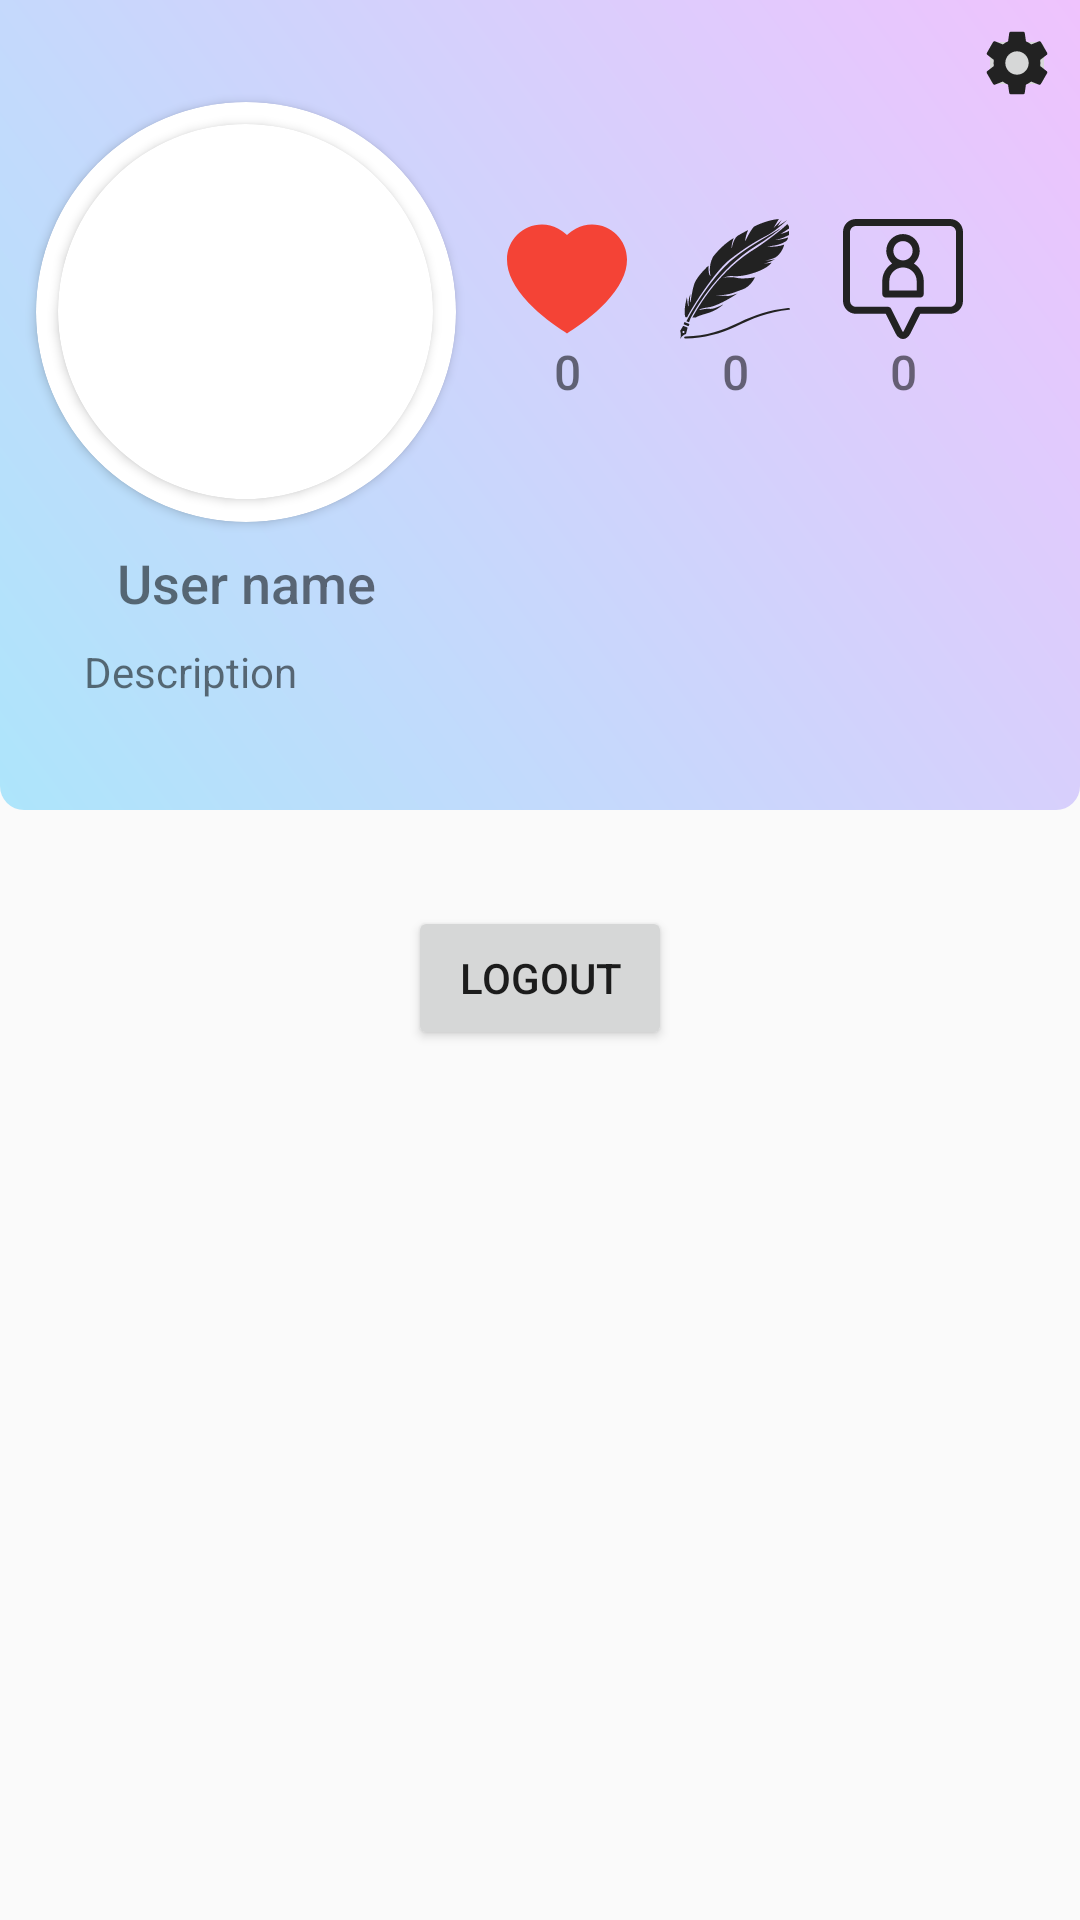

Reconstruct the res/layout file that produces this screen, plus the resources it refers to.
<!-- AndroidManifest.xml: application theme AppTheme -->
<!-- res/layout/activity_profile.xml -->
<?xml version="1.0" encoding="utf-8"?>

<ScrollView xmlns:android="http://schemas.android.com/apk/res/android"
    xmlns:app="http://schemas.android.com/apk/res-auto"
    xmlns:tools="http://schemas.android.com/tools"
    android:layout_width="match_parent"
    android:layout_height="match_parent"
    tools:context=".Profile.Profile">

    <androidx.constraintlayout.widget.ConstraintLayout
        android:layout_width="match_parent"
        android:layout_height="wrap_content"
        app:layout_constraintBottom_toBottomOf="parent"
        app:layout_constraintEnd_toStartOf="parent">

        <Button
            android:id="@+id/button"
            android:layout_width="wrap_content"
            android:layout_height="wrap_content"
            android:onClick="logout"
            android:text="@string/logout"
            app:layout_constraintBottom_toBottomOf="parent"
            app:layout_constraintEnd_toEndOf="parent"
            app:layout_constraintStart_toStartOf="parent" />

        <GridLayout
            android:id="@+id/grid"
            android:layout_width="match_parent"
            android:layout_height="270dp"
            android:background="@drawable/main_motive"
            android:columnCount="4"
            android:rowCount="4"
            app:layout_constraintEnd_toEndOf="parent"
            app:layout_constraintStart_toStartOf="parent"
            app:layout_constraintTop_toTopOf="parent">

            <androidx.cardview.widget.CardView
                android:layout_width="140dp"
                android:layout_height="140dp"
                android:layout_row="1"
                android:layout_column="0"
                android:layout_marginStart="12dp"
                android:background="@color/colorSoftBlue"
                app:cardCornerRadius="250dp"
                app:cardBackgroundColor="@color/colorWhite">

                <androidx.cardview.widget.CardView
                    android:layout_width="125dp"
                    android:layout_height="125dp"
                    android:layout_gravity="center"
                    app:cardCornerRadius="65dp"
                    >
                    <ImageView
                        android:id="@+id/user_avatar"
                        android:layout_width="match_parent"
                        android:layout_height="match_parent"
                        android:scaleType="centerCrop"

                        android:contentDescription="@string/avatar" />
                </androidx.cardview.widget.CardView>
            </androidx.cardview.widget.CardView>

            <ImageButton
                android:id="@+id/settings_button"
                android:layout_width="26dp"
                android:layout_height="26dp"
                android:layout_row="0"
                android:layout_column="3"
                android:layout_marginTop="8dp"
                android:layout_marginEnd="8dp"
                app:srcCompat="@drawable/ic_baseline_settings_24"
                android:contentDescription="@string/settings" />

            <LinearLayout
                android:layout_width="0dp"
                android:layout_height="0dp"
                android:layout_gravity="fill"
                android:layout_row="1"
                android:layout_column="2"
                android:orientation="horizontal"
                android:layout_marginStart="12dp"
                >

                <LinearLayout
                    android:layout_width="50dp"
                    android:layout_height="match_parent"
                    android:orientation="vertical"
                    android:gravity="center_vertical"
                    >

                    <ImageView
                        android:id="@+id/heart_icon"
                        android:layout_width="wrap_content"
                        android:layout_height="wrap_content"
                        app:srcCompat="@drawable/ic_heart"
                        android:layout_gravity="center_horizontal"
                        />

                    <TextView
                        android:id="@+id/likes"
                        android:layout_width="match_parent"
                        android:layout_height="wrap_content"
                        android:fontFamily="sans-serif-medium"
                        android:text="0"
                        android:textAlignment="center"
                        android:textSize="16sp" />
                </LinearLayout>

                <View
                    android:layout_width="0dp"
                    android:layout_height="0dp"
                    android:layout_weight="1" />

                <LinearLayout
                    android:layout_width="50dp"
                    android:layout_height="match_parent"
                    android:orientation="vertical"
                    android:gravity="center_vertical"
                    >

                    <ImageView
                        android:id="@+id/post_icon"
                        android:layout_width="wrap_content"
                        android:layout_height="wrap_content"
                        app:srcCompat="@drawable/ic_posts_written"
                        android:layout_gravity="center_horizontal"
                        />

                    <TextView
                        android:id="@+id/posts_count"
                        android:layout_width="match_parent"
                        android:layout_height="wrap_content"
                        android:fontFamily="sans-serif-medium"
                        android:text="0"
                        android:textAlignment="center"
                        android:textSize="16sp" />
                </LinearLayout>

                <View
                    android:layout_width="0dp"
                    android:layout_height="0dp"
                    android:layout_weight="1" />

                <LinearLayout
                    android:layout_width="50dp"
                    android:layout_height="match_parent"
                    android:orientation="vertical"
                    android:gravity="center_vertical"
                    >

                    <ImageView
                        android:id="@+id/followers_icon"
                        android:layout_width="wrap_content"
                        android:layout_height="wrap_content"
                        app:srcCompat="@drawable/ic_follower"
                        android:layout_gravity="center_horizontal"
                        />

                    <TextView
                        android:id="@+id/followers"
                        android:layout_width="match_parent"
                        android:layout_height="wrap_content"
                        android:fontFamily="sans-serif-medium"
                        android:text="0"
                        android:textAlignment="center"
                        android:textSize="16sp" />
                </LinearLayout>
            </LinearLayout>

            <TextView
                android:id="@+id/user_name"
                android:layout_width="0dp"
                android:layout_height="wrap_content"
                android:layout_row="2"
                android:layout_column="0"
                android:layout_gravity="fill_horizontal"
                android:layout_marginTop="8dp"
                android:layout_marginStart="12dp"
                android:fontFamily="sans-serif-medium"
                android:text="@string/user_name"
                android:textAlignment="center"
                android:textSize="18sp"
                tools:ignore="RtlCompat" />

            <TextView
                android:id="@+id/user_description"
                android:layout_width="0dp"
                android:layout_height="wrap_content"
                android:layout_gravity="fill_horizontal"
                android:layout_marginStart="28dp"
                android:layout_marginTop="8dp"
                android:layout_row="3"
                android:layout_column="0"
                android:layout_columnSpan="3"
                android:text="@string/description" />


        </GridLayout>

        <androidx.recyclerview.widget.RecyclerView
            android:id="@+id/recyclerView"
            android:layout_width="match_parent"
            android:layout_height="match_parent"
            android:layout_marginTop="32dp"
            app:layout_constraintBottom_toTopOf="@+id/button"
            app:layout_constraintEnd_toEndOf="parent"
            app:layout_constraintStart_toStartOf="parent"
            app:layout_constraintTop_toBottomOf="@+id/grid" />

    </androidx.constraintlayout.widget.ConstraintLayout>
</ScrollView>
<!-- resources referenced by this layout -->
<resources>
  <color name="colorSoftBlue">#F3FCFF</color>
  <color name="colorWhite">#FFFFFF</color>
  <!-- drawable ic_baseline_settings_24 (drawable) -->
  <vector xmlns:android="http://schemas.android.com/apk/res/android"
      android:width="26dp"
      android:height="26dp"
      android:viewportWidth="24"
      android:viewportHeight="24"
      >
    <path
        android:fillColor="@color/colorPrimaryDark"
        android:pathData="M19.14,12.94c0.04,-0.3 0.06,-0.61 0.06,-0.94c0,-0.32 -0.02,-0.64 -0.07,-0.94l2.03,-1.58c0.18,-0.14 0.23,-0.41 0.12,-0.61l-1.92,-3.32c-0.12,-0.22 -0.37,-0.29 -0.59,-0.22l-2.39,0.96c-0.5,-0.38 -1.03,-0.7 -1.62,-0.94L14.4,2.81c-0.04,-0.24 -0.24,-0.41 -0.48,-0.41h-3.84c-0.24,0 -0.43,0.17 -0.47,0.41L9.25,5.35C8.66,5.59 8.12,5.92 7.63,6.29L5.24,5.33c-0.22,-0.08 -0.47,0 -0.59,0.22L2.74,8.87C2.62,9.08 2.66,9.34 2.86,9.48l2.03,1.58C4.84,11.36 4.8,11.69 4.8,12s0.02,0.64 0.07,0.94l-2.03,1.58c-0.18,0.14 -0.23,0.41 -0.12,0.61l1.92,3.32c0.12,0.22 0.37,0.29 0.59,0.22l2.39,-0.96c0.5,0.38 1.03,0.7 1.62,0.94l0.36,2.54c0.05,0.24 0.24,0.41 0.48,0.41h3.84c0.24,0 0.44,-0.17 0.47,-0.41l0.36,-2.54c0.59,-0.24 1.13,-0.56 1.62,-0.94l2.39,0.96c0.22,0.08 0.47,0 0.59,-0.22l1.92,-3.32c0.12,-0.22 0.07,-0.47 -0.12,-0.61L19.14,12.94zM12,15.6c-1.98,0 -3.6,-1.62 -3.6,-3.6s1.62,-3.6 3.6,-3.6s3.6,1.62 3.6,3.6S13.98,15.6 12,15.6z"/>
  </vector>
  <!-- drawable ic_heart (drawable) -->
  <vector xmlns:android="http://schemas.android.com/apk/res/android"
      android:width="40dp"
      android:height="40dp"
      android:viewportWidth="485"
      android:viewportHeight="485">
    <path
        android:fillColor="#F44336"
        android:pathData="M343.611,22.543c-22.614,0 -44.227,5.184 -64.238,15.409c-13.622,6.959 -26.135,16.205 -36.873,27.175c-10.738,-10.97 -23.251,-20.216 -36.873,-27.175c-20.012,-10.225 -41.625,-15.409 -64.239,-15.409C63.427,22.543 0,85.97 0,163.932c0,55.219 29.163,113.866 86.678,174.314c48.022,50.471 106.816,92.543 147.681,118.95l8.141,5.261l8.141,-5.261c40.865,-26.406 99.659,-68.479 147.681,-118.95C455.837,277.798 485,219.151 485,163.932C485,85.97 421.573,22.543 343.611,22.543z"/>
  </vector>
  <!-- drawable main_motive (drawable) -->
  <?xml version="1.0" encoding="utf-8"?>
  
  <shape  xmlns:android="http://schemas.android.com/apk/res/android">
      <gradient
          android:type="linear"
          android:angle="45"
          android:startColor="@color/colorPrimaryBlue"
          android:endColor="@color/colorPrimaryPurple" />
  
      <corners android:bottomLeftRadius="8dp"
          android:bottomRightRadius="8dp"/>
  </shape>
  <string name="avatar" translatable="false">avatar</string>
  <string name="description">Description</string>
  <string name="logout">Logout</string>
  <string name="settings">Settings</string>
  <string name="user_name">User name</string>
  <style name="AppTheme" parent="Theme.AppCompat.Light.NoActionBar">
          
          <item name="colorPrimary">@color/colorPrimaryBlue</item>
          <item name="colorPrimaryDark">@color/colorPrimaryPurple</item>
          <item name="colorAccent">@color/colorPrimaryDark</item>
          <item name="android:textColorHighlight">@color/colorPrimaryPurple</item>
  
      </style>
  <color name="colorPrimaryDark">#222222</color>
  <color name="colorPrimaryBlue">#ADE5FB</color>
  <color name="colorPrimaryPurple">#EFC3FD</color>
</resources>
